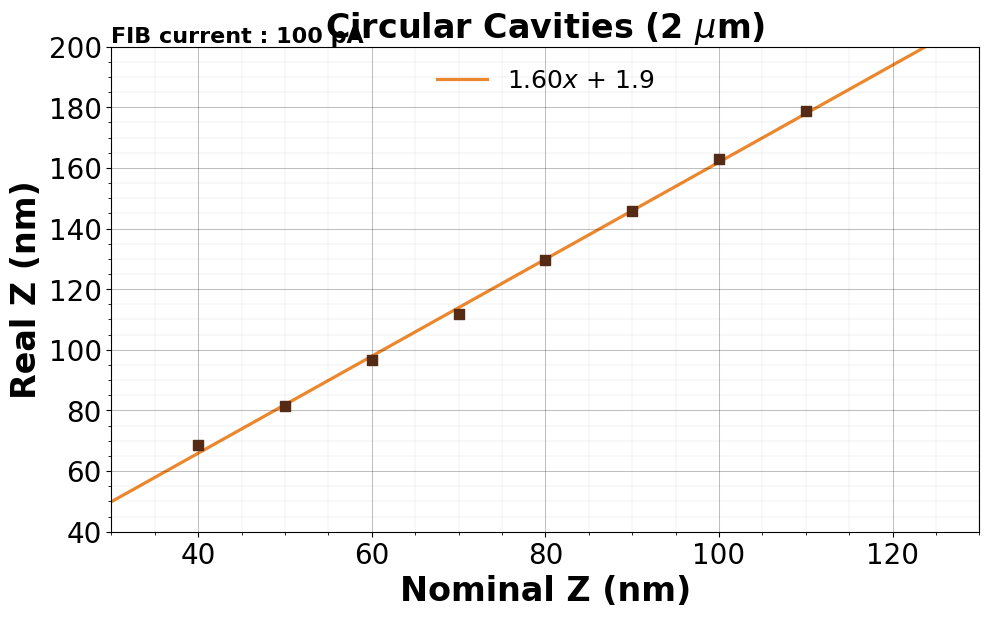

Write the Python code that produced this figure.
import matplotlib.pyplot as plt
import numpy as np
from scipy.optimize import curve_fit 
from matplotlib.ticker import AutoMinorLocator
###########################

Z_nominal = [40,50,60,70,80,90,100,110]
Z_AFM = [68.5, 81.5, 96.5, 111.8, 129.6, 145.7, 162.8, 178.8]

function = lambda x, a, b: a*x + b
popt, pcov = curve_fit(function, Z_nominal, Z_AFM) 
a,b = popt

sample_points = np.linspace(Z_nominal[0]-15, Z_nominal[-1]+15, 100)

 
plt.rcParams.update({'font.size': 20})
plt.rcParams['font.family'] = 'Arial' 
plt.rcParams["scatter.marker"] = 's'
# plt.rcParams['mathtext.fontset'] = 'stixsans' 


plt.figure(figsize=(16*0.7,9*0.7), dpi=100)

###########################
size = 60
c1 = '#552b16'
c2 = '#ed872d'  
#Infiniteeth Color Palete v1 Color Palette

########################### 
plt.plot(sample_points, function(sample_points, *popt), color=c2, ls='-',lw = 2.3,
         label=rf'{a:.2f}$x$ + {b:.1f}', zorder=1)
plt.scatter(Z_nominal, Z_AFM,  color=c1 , s = size, zorder = 2)  

###########################

plt.ylabel(f'Real Z (nm)', fontweight='bold',fontsize=24)  
plt.xlabel(f'Nominal Z (nm)', fontweight='bold',fontsize=24) 
plt.title(r'Circular Cavities (2 $\mu$m)', fontweight = 'bold')
 

plt.gca().xaxis.set_minor_locator(AutoMinorLocator(4))
plt.gca().yaxis.set_minor_locator(AutoMinorLocator(4))
# plt.gca().tick_params(axis='both', which='major', length=6, width=2.6)
# plt.gca().tick_params(axis='both', which='minor', length=3, width=1.8)
plt.grid(which ='major', visible=True, linestyle='-',  lw =0.75, alpha=0.25, color = "black")  
plt.grid(which= 'minor', visible=True, linestyle='-',  lw =0.25, alpha=0.15, color = "black")  
plt.xlim(30,130)
plt.ylim(40,200)
 
plt.legend(loc = 'upper center', frameon=False, bbox_to_anchor=(0.5, 1), ncol=2, fontsize=18) 
plt.text(0, 1.02, 'FIB current : 100 pA', ha='left', va='center', transform=plt.gca().transAxes, fontsize=16, fontweight='bold') 
 

plt.savefig(f'Circular Cavities.pdf', bbox_inches='tight')
plt.show()
